Image classification data set "dataset" (LaLils/ACS-Java on GitHub). Class labels (24): croco candy, croco blue, croco yellow, croco red, croco green, dragibus candy, dragibus blue, dragibus yellow, dragibus black, dragibus pink, dragibus red, dragibus green, fraise, fraise fraise, oeuf, oeuf oeuf, ourson, ourson jaune, ourson rouge, ourson vert, schtroumpf, schtroumpf blanc, schtroumpf jaune, schtroumpf rouge.

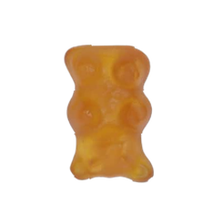
Label: ourson

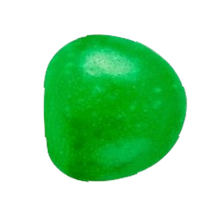
Label: dragibus candy

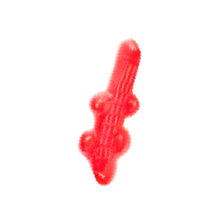
Label: croco red

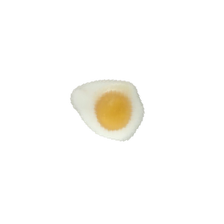
Label: oeuf

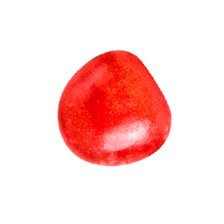
Label: dragibus red

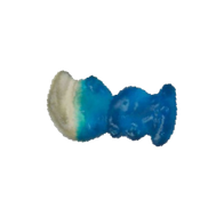
Label: schtroumpf
